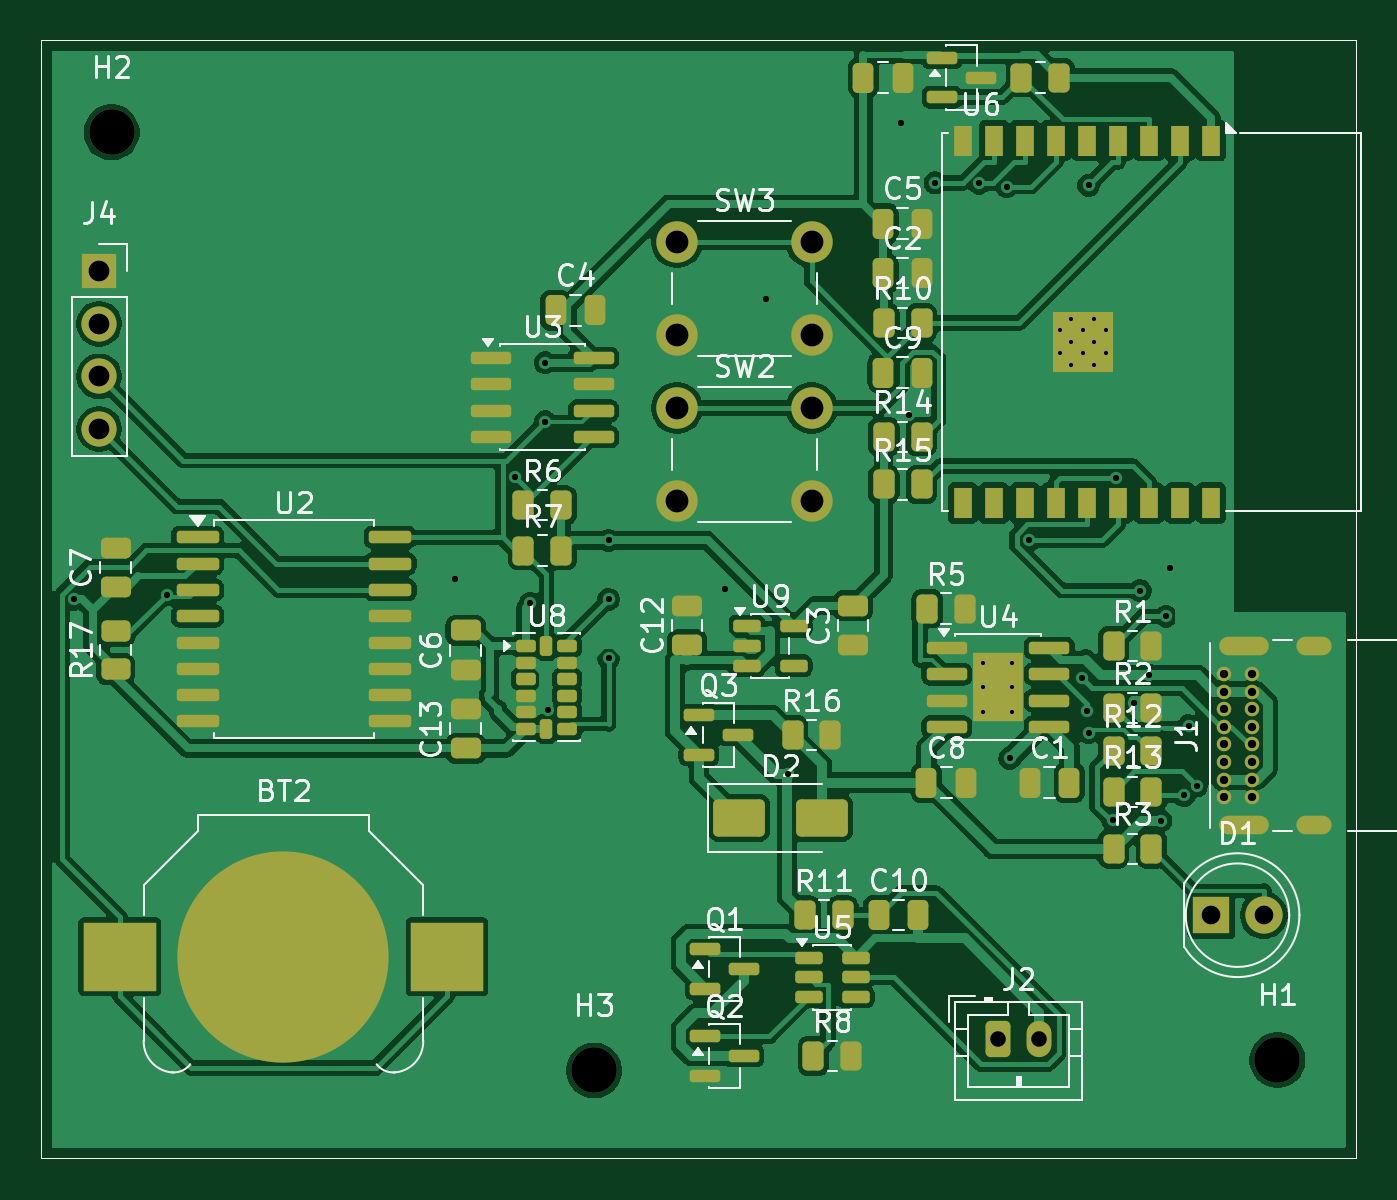
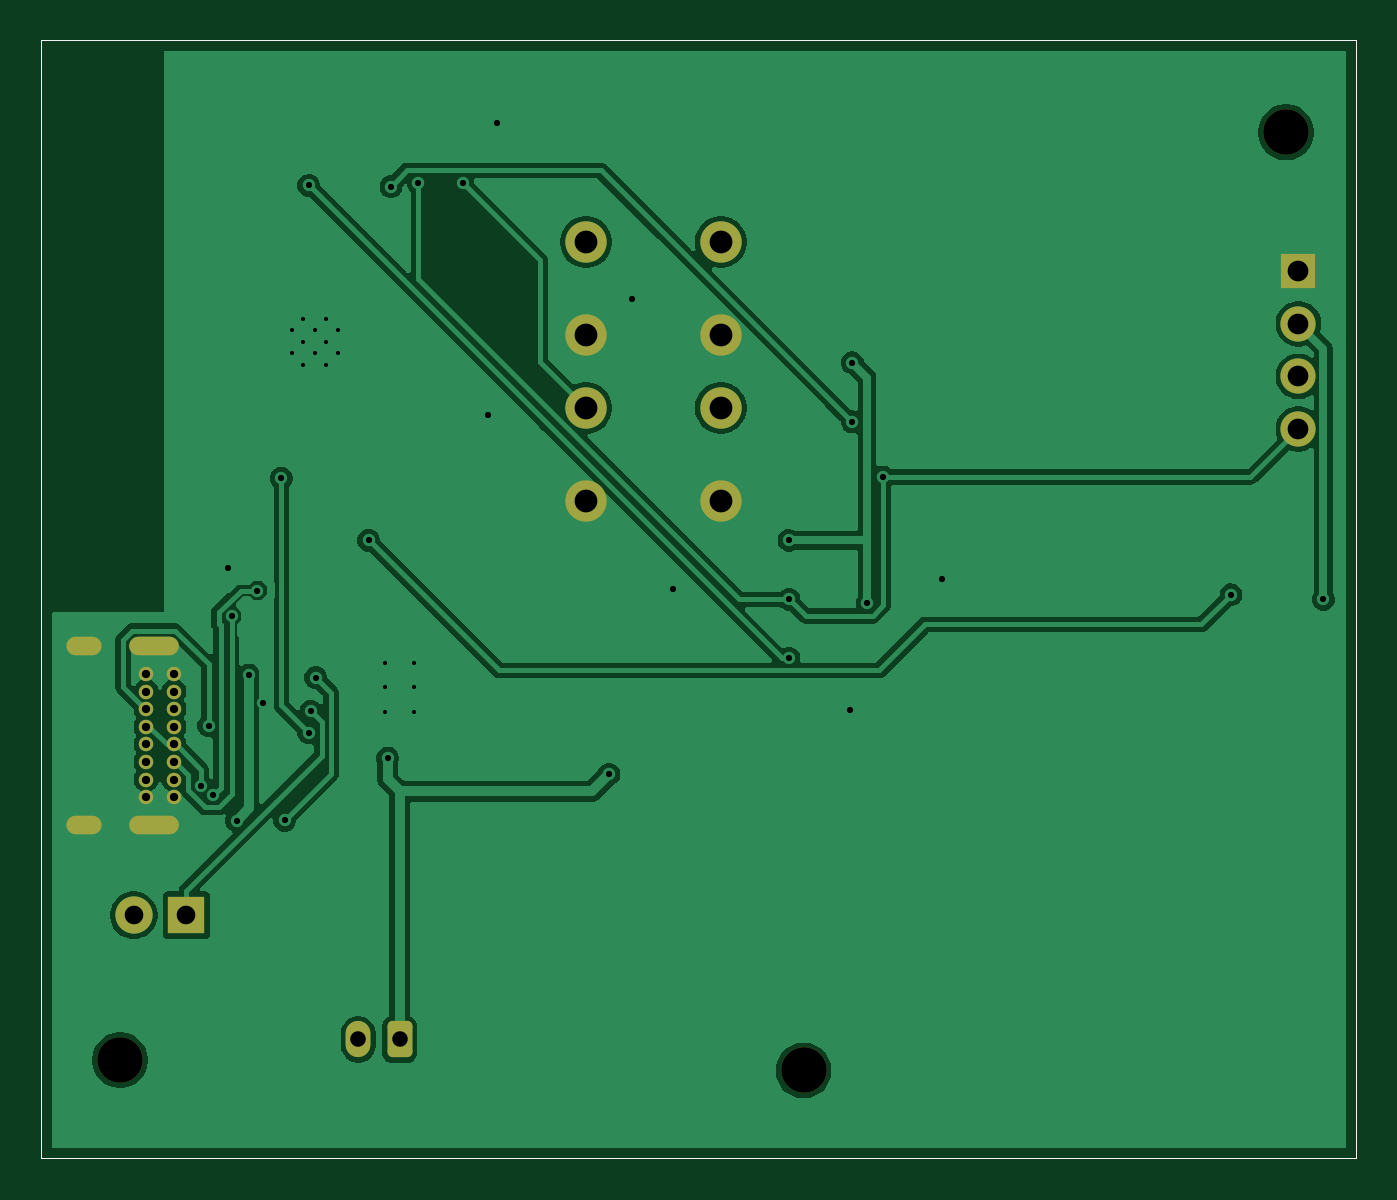
Circuit board: 11 layer files. Board 63.5 x 54.0 mm.
- bottom_copper: MedicineStorage-B_Cu.gbr (60825 bytes)
- bottom_mask: MedicineStorage-B_Mask.gbr (2612 bytes)
- paste: MedicineStorage-B_Paste.gbr (687 bytes)
- bottom_silk: MedicineStorage-B_Silkscreen.gbr (688 bytes)
- outline: MedicineStorage-Edge_Cuts.gbr (654 bytes)
- top_copper: MedicineStorage-F_Cu.gbr (149203 bytes)
- top_mask: MedicineStorage-F_Mask.gbr (8125 bytes)
- paste: MedicineStorage-F_Paste.gbr (6706 bytes)
- top_silk: MedicineStorage-F_Silkscreen.gbr (71888 bytes)
- drill: MedicineStorage-NPTH.drl (368 bytes)
- drill: MedicineStorage-PTH.drl (2171 bytes)

=== bottom_copper: MedicineStorage-B_Cu.gbr (60825 bytes, source omitted) ===
=== bottom_mask: MedicineStorage-B_Mask.gbr (2612 bytes, source withheld) ===
=== paste: MedicineStorage-B_Paste.gbr ===
G04 #@! TF.GenerationSoftware,KiCad,Pcbnew,10.0.5*
G04 #@! TF.CreationDate,2026-10-14T17:24:18-07:00*
G04 #@! TF.ProjectId,MedicineStorage,4d656469-6369-46e6-9553-746f72616765,rev?*
G04 #@! TF.SameCoordinates,Original*
G04 #@! TF.FileFunction,Paste,Bot*
G04 #@! TF.FilePolarity,Positive*
%FSLAX46Y46*%
G04 Gerber Fmt 4.6, Leading zero omitted, Abs format (unit mm)*
G04 Created by KiCad (PCBNEW 10.0.5) date 2026-10-14 17:24:18*
%MOMM*%
%LPD*%
G01*
G04 APERTURE LIST*
G04 #@! TA.AperFunction,Profile*
%ADD10C,0.050000*%
G04 #@! TD*
G04 APERTURE END LIST*
D10*
X52000000Y-39500000D02*
X115500000Y-39500000D01*
X115500000Y-93500000D01*
X52000000Y-93500000D01*
X52000000Y-39500000D01*
M02*

=== bottom_silk: MedicineStorage-B_Silkscreen.gbr ===
G04 #@! TF.GenerationSoftware,KiCad,Pcbnew,10.0.5*
G04 #@! TF.CreationDate,2026-10-14T17:24:18-07:00*
G04 #@! TF.ProjectId,MedicineStorage,4d656469-6369-46e6-9553-746f72616765,rev?*
G04 #@! TF.SameCoordinates,Original*
G04 #@! TF.FileFunction,Legend,Bot*
G04 #@! TF.FilePolarity,Positive*
%FSLAX46Y46*%
G04 Gerber Fmt 4.6, Leading zero omitted, Abs format (unit mm)*
G04 Created by KiCad (PCBNEW 10.0.5) date 2026-10-14 17:24:18*
%MOMM*%
%LPD*%
G01*
G04 APERTURE LIST*
G04 #@! TA.AperFunction,Profile*
%ADD10C,0.050000*%
G04 #@! TD*
G04 APERTURE END LIST*
D10*
X52000000Y-39500000D02*
X115500000Y-39500000D01*
X115500000Y-93500000D01*
X52000000Y-93500000D01*
X52000000Y-39500000D01*
M02*

=== outline: MedicineStorage-Edge_Cuts.gbr ===
G04 #@! TF.GenerationSoftware,KiCad,Pcbnew,10.0.5*
G04 #@! TF.CreationDate,2026-10-14T17:24:18-07:00*
G04 #@! TF.ProjectId,MedicineStorage,4d656469-6369-46e6-9553-746f72616765,rev?*
G04 #@! TF.SameCoordinates,Original*
G04 #@! TF.FileFunction,Profile,NP*
%FSLAX46Y46*%
G04 Gerber Fmt 4.6, Leading zero omitted, Abs format (unit mm)*
G04 Created by KiCad (PCBNEW 10.0.5) date 2026-10-14 17:24:18*
%MOMM*%
%LPD*%
G01*
G04 APERTURE LIST*
G04 #@! TA.AperFunction,Profile*
%ADD10C,0.050000*%
G04 #@! TD*
G04 APERTURE END LIST*
D10*
X52000000Y-39500000D02*
X115500000Y-39500000D01*
X115500000Y-93500000D01*
X52000000Y-93500000D01*
X52000000Y-39500000D01*
M02*

=== top_copper: MedicineStorage-F_Cu.gbr (149203 bytes, source omitted) ===
=== top_mask: MedicineStorage-F_Mask.gbr (8125 bytes, source omitted) ===
=== paste: MedicineStorage-F_Paste.gbr (6706 bytes, source omitted) ===
=== top_silk: MedicineStorage-F_Silkscreen.gbr (71888 bytes, source omitted) ===
=== drill: MedicineStorage-NPTH.drl ===
M48
; DRILL file KiCad 10.0.5 date 2026-10-14T17:24:15
; FORMAT={-:-/ absolute / metric / decimal}
; #@! TF.CreationDate,2026-10-14T17:24:15-07:00
; #@! TF.GenerationSoftware,Kicad,Pcbnew,10.0.5
; #@! TF.FileFunction,NonPlated,1,2,NPTH
FMAT,2
METRIC
; #@! TA.AperFunction,NonPlated,NPTH,ComponentDrill
T1C2.200
%
G90
G05
T1
X55.4Y-43.95
X78.7Y-89.25
X111.7Y-88.75
M30

=== drill: MedicineStorage-PTH.drl ===
M48
; DRILL file KiCad 10.0.5 date 2026-10-14T17:24:15
; FORMAT={-:-/ absolute / metric / decimal}
; #@! TF.CreationDate,2026-10-14T17:24:15-07:00
; #@! TF.GenerationSoftware,Kicad,Pcbnew,10.0.5
; #@! TF.FileFunction,Plated,1,2,PTH
FMAT,2
METRIC
; #@! TA.AperFunction,Plated,PTH,ComponentDrill
T1C0.200
; #@! TA.AperFunction,Plated,PTH,ViaDrill
T2C0.300
; #@! TA.AperFunction,Plated,PTH,ComponentDrill
T3C0.400
; #@! TA.AperFunction,Plated,PTH,ComponentDrill
T4C0.600
; #@! TA.AperFunction,Plated,PTH,ComponentDrill
T5C0.750
; #@! TA.AperFunction,Plated,PTH,ComponentDrill
T6C0.900
; #@! TA.AperFunction,Plated,PTH,ComponentDrill
T7C1.000
; #@! TA.AperFunction,Plated,PTH,ComponentDrill
T8C1.100
%
G90
G05
T1
X97.5Y-69.55
X97.5Y-70.75
X97.5Y-71.95
X98.9Y-69.55
X98.9Y-70.75
X98.9Y-71.95
X101.2Y-53.51
X101.2Y-54.61
X101.75Y-52.96
X101.75Y-54.06
X101.75Y-55.16
X102.3Y-53.51
X102.3Y-54.61
X102.85Y-52.96
X102.85Y-54.06
X102.85Y-55.16
X103.4Y-53.51
X103.4Y-54.61
T2
X53.591Y-66.5
X58.06Y-66.279
X72.0Y-65.5
X74.861Y-60.588
X75.629Y-66.695
X76.337Y-57.93
X76.341Y-55.078
X76.475Y-71.825
X79.404Y-63.644
X79.404Y-66.5
X79.404Y-69.355
X85.0Y-66.0
X87.0Y-52.0
X88.088Y-74.95
X93.5Y-43.5
X93.922Y-57.578
X95.162Y-46.389
X97.292Y-46.409
X98.623Y-46.565
X98.779Y-74.165
X99.692Y-63.644
X102.249Y-70.274
X102.492Y-71.903
X102.587Y-46.512
X102.587Y-72.939
X103.749Y-77.175
X103.918Y-60.646
X104.784Y-71.5
X105.075Y-66.073
X105.484Y-70.154
X106.074Y-77.186
X106.314Y-67.319
X106.5Y-65.0
X107.192Y-75.966
X107.422Y-72.591
X107.802Y-75.51
T3
X109.1Y-70.1
X109.1Y-70.95
X109.1Y-71.8
X109.1Y-72.65
X109.1Y-73.5
X109.1Y-74.35
X109.1Y-75.2
X109.1Y-76.05
X110.45Y-70.1
X110.45Y-70.95
X110.45Y-71.8
X110.45Y-72.65
X110.45Y-73.5
X110.45Y-74.35
X110.45Y-75.2
X110.45Y-76.05
T5
X98.2Y-87.75
X100.2Y-87.75
T6
X108.5Y-81.75
X111.04Y-81.75
T7
X54.8Y-50.65
X54.8Y-53.19
X54.8Y-55.73
X54.8Y-58.27
T8
X82.7Y-49.25
X82.7Y-53.75
X82.7Y-57.25
X82.7Y-61.75
X89.2Y-49.25
X89.2Y-53.75
X89.2Y-57.25
X89.2Y-61.75
T4
G00X109.33Y-68.75
M15
G01X110.83Y-68.75
M16
G05
G00X109.33Y-77.4
M15
G01X110.83Y-77.4
M16
G05
G00X113.06Y-68.75
M15
G01X113.86Y-68.75
M16
G05
G00X113.06Y-77.4
M15
G01X113.86Y-77.4
M16
G05
M30
